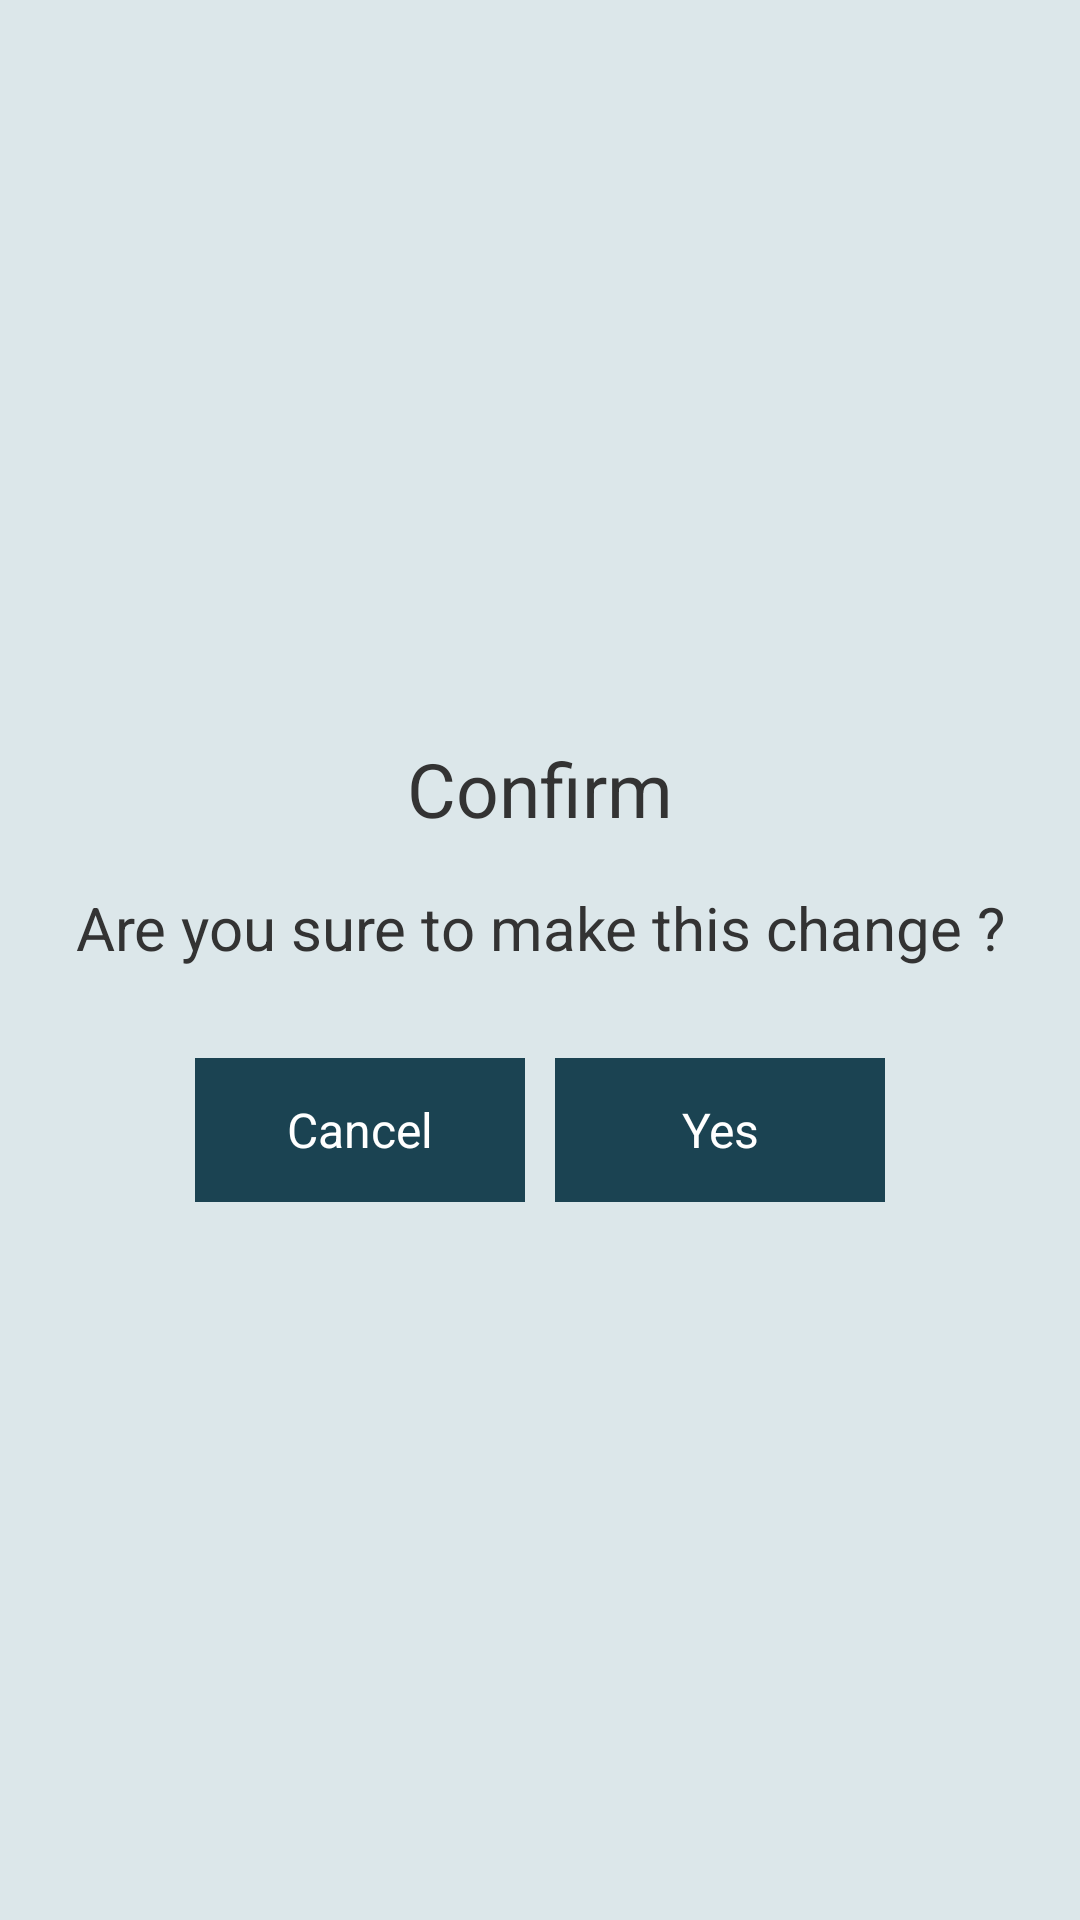

The Android layout XML behind this screen, and the referenced resources:
<!-- AndroidManifest.xml: application theme AppTheme -->
<!-- res/layout/activity_dialog.xml -->
<?xml version="1.0" encoding="UTF-8"?>
<LinearLayout xmlns:android="http://schemas.android.com/apk/res/android"
    android:id="@+id/dialog_layout"
    android:layout_width="match_parent"
    android:layout_height="wrap_content"
    android:background="@color/colorBackground"
    android:gravity="center"
    android:orientation="vertical">

    <TextView
        android:layout_width="wrap_content"
        android:layout_height="wrap_content"
        android:layout_marginTop="10dp"
        android:padding="5dp"
        android:text="Confirm"
        android:textColor="#333"
        android:textSize="25sp" />

    <TextView
        android:layout_width="wrap_content"
        android:layout_height="wrap_content"
        android:background="@color/colorBackground"
        android:layout_marginTop="1dp"
        android:gravity="center_horizontal"
        android:padding="10dp"
        android:text="Are you sure to make this change ?"
        android:textColor="#333"
        android:textSize="20sp" />


    <LinearLayout
        android:layout_width="wrap_content"
        android:layout_height="wrap_content"
        android:layout_marginTop="20dp"
        android:layout_marginBottom="8dp">


        <Button
            android:id="@+id/dialog_btn0"
            android:layout_width="110dp"
            android:layout_height="wrap_content"
            android:background="@color/colorPrimary"
            android:gravity="center"
            android:text="Cancel"
            android:textColor="@color/colorAccentLight"
            android:textSize="16sp" />

        <Button
            android:id="@+id/dialog_btn1"
            android:layout_width="110dp"
            android:layout_height="wrap_content"
            android:layout_marginLeft="10dp"
            android:background="@color/colorPrimary"
            android:gravity="center"
            android:text="Yes"
            android:textColor="@color/colorAccentLight"
            android:textSize="16sp" />
    </LinearLayout>

</LinearLayout>
<!-- resources referenced by this layout -->
<resources>
  <color name="colorAccentLight">#FFFFFF</color>
  <color name="colorBackground">#DCE7EA</color>
  <color name="colorPrimary">#1B4352</color>
  <style name="AppTheme" parent="android:Theme.Holo.Light.DarkActionBar">
          
          <item name="android:colorPrimary">@color/colorPrimary</item>
          <item name="android:colorPrimaryDark">@color/colorPrimaryDark</item>
          <item name="android:colorAccent">@color/colorAccent</item>
          <item name="android:actionMenuTextColor">#FFFFFF</item>
      </style>
  <color name="colorPrimaryDark">#132E38</color>
  <color name="colorAccent">#49B6DE</color>
</resources>
